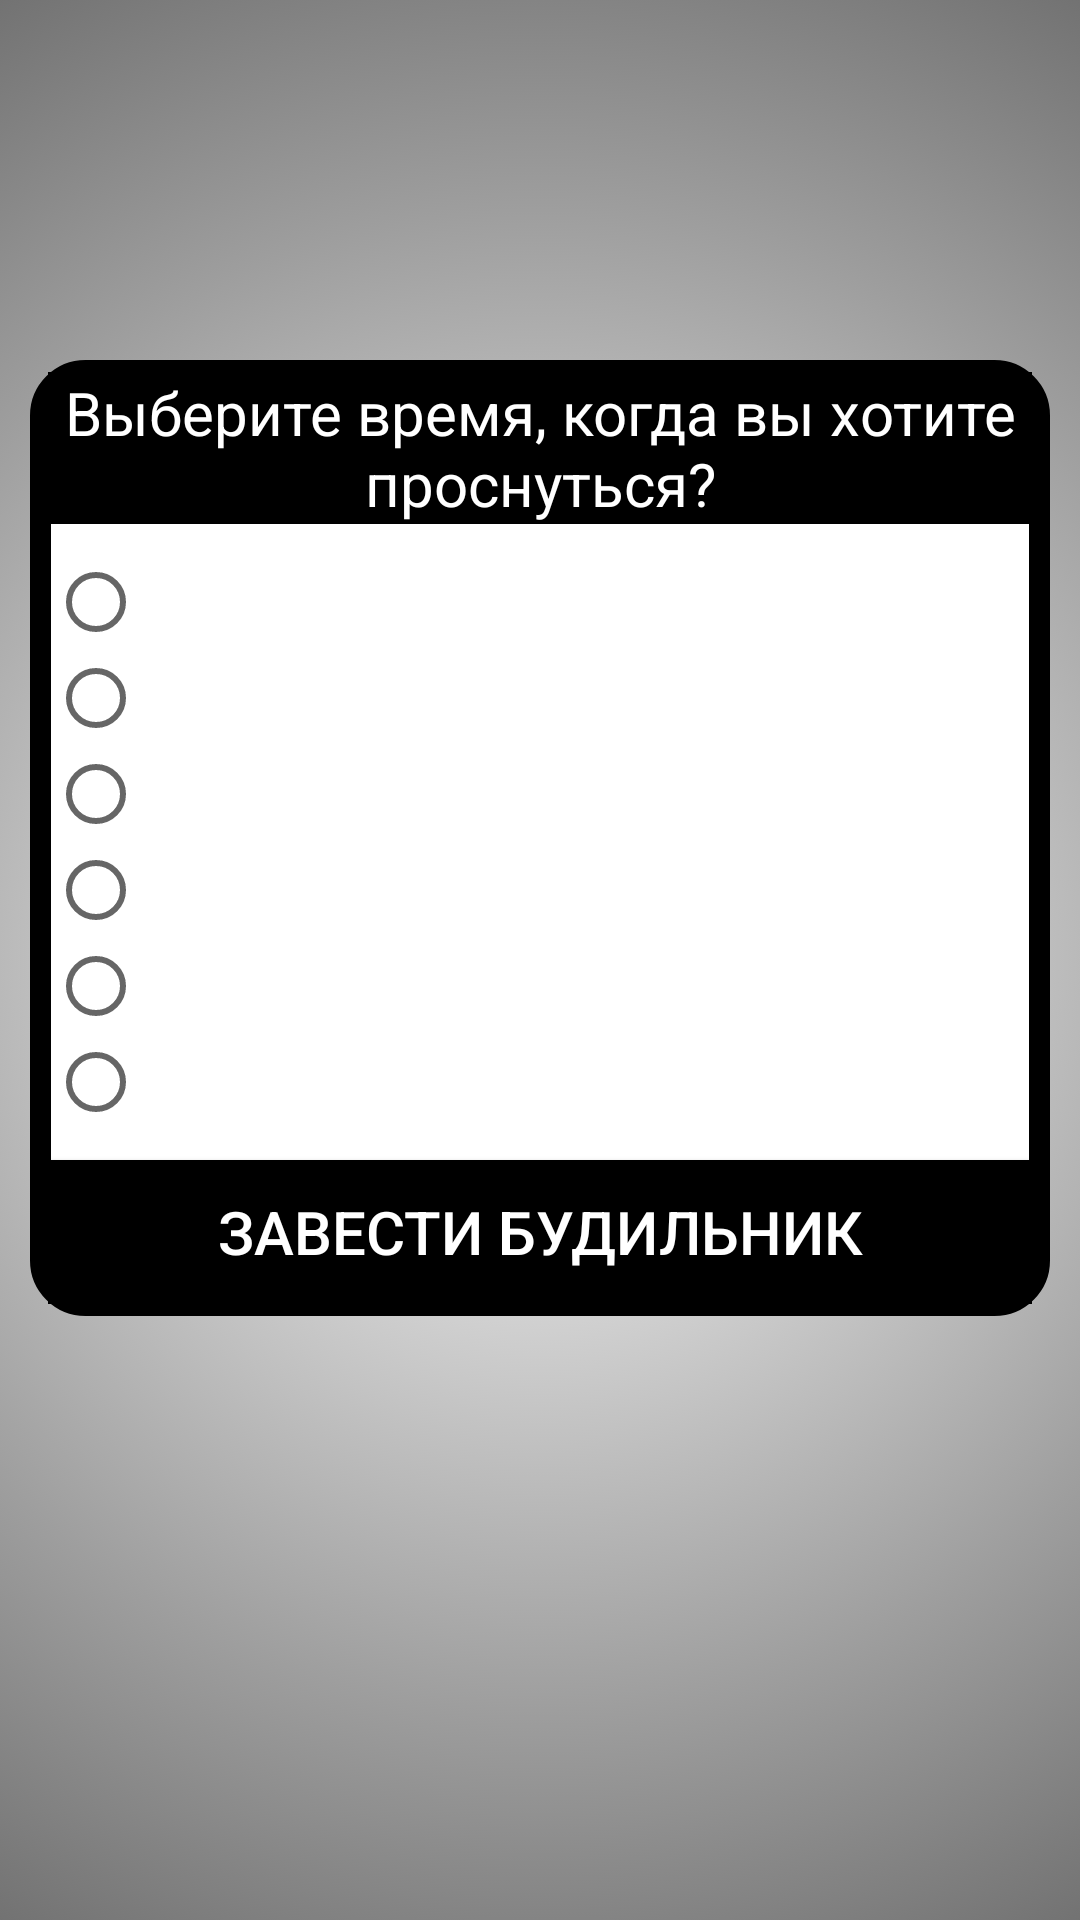

Android layout source for this screen:
<!-- AndroidManifest.xml: application theme AppTheme -->
<!-- res/layout/activity_answer.xml -->
<?xml version="1.0" encoding="utf-8"?>
<RelativeLayout xmlns:android="http://schemas.android.com/apk/res/android"
    android:background="@drawable/sleepcalculator_background"
    xmlns:app="http://schemas.android.com/apk/res-auto"
    xmlns:tools="http://schemas.android.com/tools"
    android:layout_width="match_parent"
    android:layout_height="match_parent"
    tools:context=".MainActivity">

    <LinearLayout
        android:layout_width="wrap_content"
        android:layout_height="wrap_content"
        android:orientation="vertical"
        android:background="@drawable/layout_sleep_calculator_background"
        android:layout_alignParentTop="true"
        android:layout_centerHorizontal="true"
        android:layout_marginTop="120dp"
        android:paddingTop="4dp"
        android:paddingBottom="4dp"
        android:paddingLeft="6dp"
        android:paddingRight="6dp"
        android:layout_marginLeft="10dp"
        android:layout_marginRight="10dp">

        <TextView
            android:id="@+id/textView2"
            android:layout_width="match_parent"
            android:layout_height="wrap_content"
            android:text="@string/sleep1string"
            android:textSize="20sp"
            android:textAlignment="center"
            android:background="@color/black"
            android:textColor="@color/white"
            android:padding="0dp"
            android:layout_marginBottom="10dp"/>

        <RadioGroup
            android:layout_width="match_parent"
            android:layout_height="match_parent"
            android:orientation="vertical">

            <RadioButton
                android:id="@+id/radioButton1"
                android:layout_width="wrap_content"
                android:layout_height="wrap_content"
                android:layout_weight="1"
                android:text=""/>

            <RadioButton
                android:id="@+id/radioButton2"
                android:layout_width="wrap_content"
                android:layout_height="wrap_content"
                android:layout_weight="1"
                android:text=""/>

            <RadioButton
                android:id="@+id/radioButton3"
                android:layout_width="wrap_content"
                android:layout_height="wrap_content"
                android:layout_weight="1"
                android:text=""/>

            <RadioButton
                android:id="@+id/radioButton4"
                android:layout_width="wrap_content"
                android:layout_height="wrap_content"
                android:layout_weight="1"
                android:text=""/>

            <RadioButton
                android:id="@+id/radioButton5"
                android:layout_width="wrap_content"
                android:layout_height="wrap_content"
                android:layout_weight="1"
                android:text=""/>

            <RadioButton
                android:id="@+id/radioButton6"
                android:layout_width="wrap_content"
                android:layout_height="wrap_content"
                android:layout_weight="1"
                android:text=""/>
        </RadioGroup>

        <Button
            android:id="@+id/button"
            android:layout_width="match_parent"
            android:layout_height="wrap_content"
            android:text="@string/buttonAnswerString"
            android:textSize="20sp"
            android:textColor="@color/white"
            android:background="@color/black"
            android:padding="0dp"
            android:layout_marginTop="10dp"/>
    </LinearLayout>
</RelativeLayout>
<!-- resources referenced by this layout -->
<resources>
  <color name="black">#000</color>
  <color name="white">#FFF</color>
  <!-- drawable layout_sleep_calculator_background (drawable) -->
  <?xml version="1.0" encoding="utf-8"?>
  <shape xmlns:android="http://schemas.android.com/apk/res/android"
      android:shape="rectangle" >
  
      <corners android:radius="15dp" />
  
      <solid android:color="#FFFFFF"/>
  
      <stroke
          android:width="7dp"
          android:color="#000000" />
  
      <padding
          android:bottom="15dp"
          android:left="15dp"
          android:right="15dp"
          android:top="15dp" />
  
  </shape>
  <!-- drawable sleepcalculator_background (drawable) -->
  <?xml version="1.0" encoding="utf-8"?>
  <selector
      xmlns:android="http://schemas.android.com/apk/res/android">
      <item>
          <shape>
              <gradient android:type="radial" android:endColor="#414141" android:startColor="#ffffff" android:centerColor="#9e9e9e" android:gradientRadius="500dp"/>
          </shape>
      </item>
  </selector>
  <string name="buttonAnswerString">Завести будильник</string>
  <string name="sleep1string">Выберите время, когда вы хотите проснуться?</string>
  <style name="AppTheme" parent="Theme.AppCompat.DayNight.NoActionBar">
          
          <item name="android:windowFullscreen">true</item>
          <item name="android:windowContentOverlay">@null</item>
          <item name="windowNoTitle">true</item>
          <item name="colorPrimary">@color/colorPrimary</item>
          <item name="colorPrimaryDark">@color/colorPrimaryDark</item>
          <item name="colorAccent">@color/colorAccent</item>
      </style>
  <color name="colorPrimary">#008577</color>
  <color name="colorPrimaryDark">#00574B</color>
  <color name="colorAccent">#6bbe27</color>
</resources>
